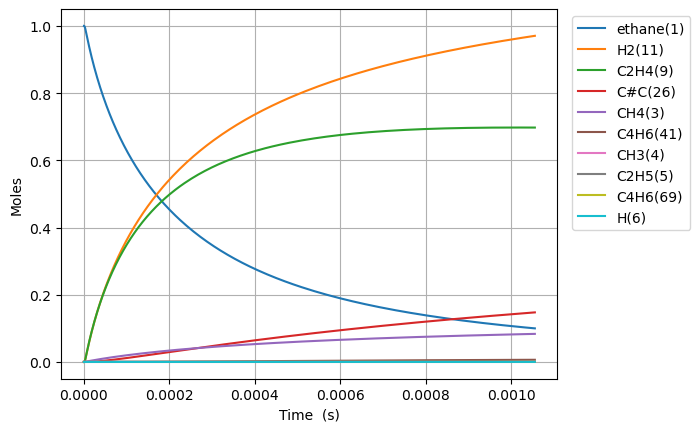

The file beside this chart, header and first rows:
Time (s), Volume (m^3), Ar, He, Ne, N2, ethane(1), CH3(4), C2H5(5), CH4(3), H(6), C2H4(9), H2(11), C3H7(16), C2H3(14), C#C(26), C2H2(30), C4H7(28), C4H7(40), C4H7(32), C4H7(44), C4H6(41), C4H6(88), C4H6(42)
0.0, 0.1122, 0.0, 0.0, 0.0, 0.0, 1.0, 0.0, 0.0, 0.0, 0.0, 0.0, 0.0, 0.0, 0.0, 0.0, 0.0, 0.0, 0.0, 0.0, 0.0, 0.0, 0.0, 0.0
8.033704010707773e-19, 0.1122, 0.0, 0.0, 0.0, 0.0, 1.0, 2.549339623962828e-16, 2.082644579831325e-18, 7.808611792947595e-29, 2.0826445796929483e-18, 6.162402550050958e-29, 9.176939584666489e-29, 2.0174002548761115e-56, 1.4743574982228876e-48, 1.070424600232683e-58, 1.0227388610983638e-71, 3.3279518186274924e-88, 6.659658067718257e-96, 7.531348529032955e-89, 3.1369394104923363e-98, 1.6836515192286477e-98, 1.9163048522496136e-109, 8.592796743026149e-104
2.2494371229981764e-18, 0.1122, 0.0, 0.0, 0.0, 0.0, 1, 7.138150947093385e-16, 5.831404823878378e-18, 4.71640152293901e-28, 5.831404823042582e-18, 3.722091140417549e-28, 5.542871509061086e-28, 6.3430291825425796e-55, 1.7503572281101563e-47, 2.3944970218648455e-57, 4.22036005981621e-70, 2.5679967070467194e-86, 9.316562068864393e-94, 8.566365472916283e-87, 4.425228169964779e-96, 2.355362180433005e-96, 4.8446660720407774e-107, 1.2020983645187363e-101
5.1415705668529744e-18, 0.1122, 0.0, 0.0, 0.0, 0.0, 1, 1.6315773593344375e-15, 1.3328925313375163e-17, 2.270744309387155e-27, 1.3328925309351163e-17, 1.7920266618349745e-27, 2.6686540311048082e-27, 1.4150949162590133e-53, 1.7185111185147889e-46, 4.731122641276399e-56, 1.6695320431052773e-68, 2.798728364710102e-84, 2.025511396105419e-91, 7.75509792712223e-85, 9.579329491066531e-94, 5.120832836485805e-94, 2.1030862127577082e-104, 2.613502062833715e-99
1.092583745456257e-17, 0.1122, 0.0, 0.0, 0.0, 0.0, 1, 3.4671018885805863e-15, 2.8323966297979437e-17, 9.916936977022717e-27, 2.8323966280405575e-17, 7.826251241459663e-27, 1.1654713271325646e-26, 2.6503161612581875e-52, 1.5200036448357363e-45, 8.41878007537197e-55, 5.958438217659534e-67, 2.2895334696856367e-82, 3.318940546728139e-89, 5.877673824342734e-83, 1.5671455554897346e-91, 8.390989725664598e-92, 6.897382124837517e-102, 4.282479733585309e-97
2.2494371229981766e-17, 0.1122, 0.0, 0.0, 0.0, 0.0, 1, 7.138150947056684e-15, 5.831404828963081e-17, 4.140125972602158e-26, 5.83140482162634e-17, 3.2673058346424705e-26, 4.8656133667094577e-26, 4.5777620631547576e-51, 1.277654687585911e-44, 1.4199503509976676e-53, 2.0132195404222025e-65, 1.6477937139783086e-80, 4.7811932820933e-87, 4.086969571155883e-81, 2.25612510628445e-89, 1.208831127461711e-89, 1.9881527918119846e-99, 6.169465215082728e-95
4.5631438780820156e-17, 0.1122, 0.0, 0.0, 0.0, 0.0, 1, 1.4480249063944088e-14, 1.1829421236270485e-16, 1.6913765487838232e-25, 1.1829421206297505e-16, 1.3348010441571871e-25, 1.9877618208820957e-25, 7.606020073216814e-50, 1.0474985662086278e-43, 2.332272846105861e-52, 6.619011797568433e-64, 1.1169280279216534e-78, 6.484049290912108e-85, 2.725204256904691e-79, 3.05890283151989e-87, 1.6394828383893378e-87, 5.394054535294277e-97, 8.36735658044866e-93
9.190557388249694e-17, 0.1122, 0.0, 0.0, 0.0, 0.0, 1, 2.9164445297459713e-14, 2.3825454086793814e-16, 6.83681443796173e-25, 2.382545396563823e-16, 5.395479246037729e-25, 8.034851091948927e-25, 1.2399732180999831e-48, 8.482915954292492e-43, 3.7807152118755165e-51, 2.1468517980921926e-62, 7.354352962683541e-77, 8.539429041800237e-83, 1.780077710215121e-77, 4.028503206072078e-85, 2.1594933027464535e-85, 1.4211438554582656e-94, 1.1021286636459904e-90
1.844538440858505e-16, 0.1122, 0.0, 0.0, 0.0, 0.0, 1, 5.853283776345422e-14, 4.781751993147456e-16, 2.7490530160489666e-24, 4.781751944431329e-16, 2.169498482073828e-24, 3.23077828243523e-24, 2.0025599951908655e-47, 6.827790339086364e-42, 6.088726661041209e-50, 6.916312259317647e-61, 4.773769834961563e-75, 1.1084065991987123e-80, 1.1508966779535923e-75, 5.230051626369331e-83, 2.803799948838747e-83, 3.690515587346293e-92, 1.4309535193895303e-88
3.695503844925576e-16, 0.1122, 0.0, 0.0, 0.0, 0.0, 1, 1.1726962269129637e-13, 9.580165219537237e-16, 1.1024932137942887e-23, 9.580165024163784e-16, 8.70065930455839e-24, 1.2956865888777054e-23, 3.2190564989313517e-46, 5.478874286908717e-41, 9.773759123636571e-49, 2.220646356889494e-59, 3.0768155345657915e-73, 1.4280504790183534e-78, 7.403233215001508e-74, 6.741923226146232e-81, 3.6144411602819854e-81, 9.515306644403466e-90, 1.8446577393030878e-86
7.397434653059718e-16, 0.1122, 0.0, 0.0, 0.0, 0.0, 1, 2.347431925303931e-13, 1.917699190213132e-15, 4.415723428903992e-23, 1.9176991119618455e-15, 3.4848020093054613e-23, 5.1895046010931404e-23, 5.1624897467943346e-45, 4.389770706222838e-40, 1.5663513242553732e-47, 7.117800664564356e-58, 1.9760980211979792e-71, 1.832288048329645e-76, 4.750094150148259e-72, 8.660137788602816e-79, 4.642910146190466e-79, 2.4445955994102584e-87, 2.3695025963239463e-84
1.4801296269328003e-15, 0.1122, 0.0, 0.0, 0.0, 0.0, 1, 4.696903321422364e-13, 3.8370646186577556e-15, 1.7674401420251784e-22, 3.837064305448693e-15, 1.394829007509497e-22, 2.0771542485333215e-22, 8.269594075391916e-44, 3.5144922481889215e-39, 2.508207424217998e-46, 2.279463067643431e-56, 1.2669211359960931e-69, 2.3440925473807895e-74, 3.0439005604218674e-70, 1.1104471776371078e-76, 5.953432512378174e-77, 6.269246581183478e-85, 3.0382176840479557e-82
2.960901950186457e-15, 0.1122, 0.0, 0.0, 0.0, 0.0, 1, 9.39584611100522e-13, 7.675795843250197e-15, 7.0720627633098475e-22, 7.67579459000606e-15, 5.581133184447031e-22, 8.311322486121768e-22, 1.3239038851706626e-42, 2.812672351958637e-38, 4.0147797447767464e-45, 7.296391448941887e-55, 8.115330978631676e-68, 2.9893650477581257e-72, 1.949308754271703e-68, 1.4226090693083827e-74, 7.6270594656544145e-75, 1.6063229172780974e-82, 3.89204337132399e-80
5.92244659669377e-15, 0.1122, 0.0, 0.0, 0.0, 0.0, 1, 1.8793731679554897e-12, 1.5353259763247632e-14, 2.8292856086449724e-21, 1.5353254749455716e-14, 2.2328169397788575e-21, 3.3250700938794813e-21, 2.1188598542941188e-41, 2.250581911951186e-37, 6.425000792942206e-44, 2.3347230073855184e-53, 5.195976723401216e-66, 3.7933890105746315e-70, 1.24792337613116e-66, 1.8217008159866056e-72, 9.766740283035004e-73, 4.1138524230912425e-80, 4.983200454186182e-78
1.1845535889708398e-14, 0.1122, 0.0, 0.0, 0.0, 0.0, 1, 3.758950277419011e-12, 3.0708193486490886e-14, 1.131806349630923e-20, 3.070817342969652e-14, 8.931996609711722e-21, 1.3301362043040654e-20, 3.3906615414487557e-40, 1.8006631883119216e-36, 1.0281194624487591e-42, 7.467977329739819e-52, 3.326011439095016e-64, 4.770150065086479e-68, 7.987594324311182e-65, 2.332189651864597e-70, 1.2503655597416734e-70, 1.0532989039140659e-77, 6.377817786759055e-76
2.369171447573765e-14, 0.1122, 0.0, 0.0, 0.0, 0.0, 1, 7.518104479360396e-12, 6.141808446595637e-14, 4.5274096090247377e-20, 6.141800423555867e-14, 3.572945592645301e-20, 5.3207606716903564e-20, 5.425430425475903e-39, 1.4406416631297838e-35, 1.6451220261944608e-41, 2.3873723607927554e-50, 2.128711913513229e-62, 5.896510498747801e-66, 5.111977512432338e-63, 2.98529397884694e-68, 1.6005183216252066e-68, 2.696347329004721e-75, 8.159219838327164e-74
4.7384071647796156e-14, 0.1122, 0.0, 0.0, 0.0, 0.0, 1, 1.5036412815300532e-11, 1.2283796055668621e-13, 1.811000679642784e-19, 1.2283763962892127e-13, 1.4292085660987454e-19, 2.128347050952173e-19, 8.680932844910484e-38, 1.1526090487213132e-34, 2.632413273286665e-40, 7.623804855025826e-49, 1.3622689397677273e-60, 7.062293501079168e-64, 3.27117082180016e-61, 3.82087464604157e-66, 2.0485047599969022e-66, 6.901174231289201e-73, 1.0431125105294994e-71
9.476878599191317e-14, 0.1122, 0.0, 0.0, 0.0, 0.0, 1, 3.0073029215410275e-11, 2.4567808926440717e-13, 7.244076337506889e-19, 2.456768055431292e-13, 5.716902433143362e-19, 8.51347065404017e-19, 1.3889516962137339e-36, 9.222075623090156e-34, 4.2123982877159546e-39, 2.4294826700490847e-47, 8.717156621016343e-59, 8.009285228450748e-62, 2.092792131110268e-59, 4.8899370925699476e-64, 2.621677255401286e-64, 1.765943413574818e-70, 1.3319487321765417e-69
1.895382146801472e-13, 0.1122, 0.0, 0.0, 0.0, 0.0, 1, 6.014626092854764e-11, 4.913598527774169e-13, 2.8976452158267302e-18, 4.91354717888912e-13, 2.2867806151505397e-18, 3.405402259707518e-18, 2.2222699598475305e-35, 7.379454363247542e-33, 6.741427297132744e-38, 7.710148746885055e-46, 7.37016627306742e-57, 1.1014102217660331e-59, 1.338417755545495e-57, 8.21525306081209e-62, 4.424719439843775e-62, 5.9520489583136945e-68, 2.2378594270575188e-67
3.790770720566153e-13, 0.1122, 0.0, 0.0, 0.0, 0.0, 1, 1.202927200064938e-10, 9.827294041338933e-13, 1.1590609880790291e-17, 9.82708864709431e-13, 9.147209808728945e-18, 1.3621617099494264e-17, 3.5554147238942485e-34, 5.906381140767908e-32, 1.0791268958249135e-36, 2.4271593069750334e-44, 4.73531954605465e-55, 1.0335212643428428e-57, 8.553145793832437e-56, 1.057507207829616e-59, 5.69630794365673e-60, 1.532255289257932e-65, 2.8551851445380884e-65
7.581547868095515e-13, 0.1122, 0.0, 0.0, 0.0, 0.0, 1, 2.405856207690717e-10, 1.9654926036901733e-12, 4.6362494804351215e-17, 1.9654104473421557e-12, 3.6589398438404045e-17, 5.448632504517018e-17, 5.687929884713882e-33, 4.7295921080496685e-31, 1.728190087648905e-35, 7.522652149556624e-43, 3.033587421029973e-53, 8.587589384012542e-56, 5.457776719899326e-54, 1.3549125076608494e-57, 7.298720354002951e-58, 3.91821126646471e-63, 3.594084428779624e-63
1e-12, 0.1122, 0.0, 0.0, 0.0, 0.0, 1, 3.1733044824120104e-10, 2.59250975930665e-12, 9.073026218008283e-17, 2.592348985048447e-12, 7.160586860788798e-17, 1.0662786661954079e-16, 3.289637285416661e-32, 1.5313368041400691e-30, 1.001354090564083e-34, 7.737650080452916e-42, 6.4160944940562126e-52, 2.1223151750332232e-54, 1.1448474430852082e-52, 5.63830364250483e-56, 3.0376428752706755e-56, 3.221124324447809e-61, 1.4459008954852177e-61
1.5163102163154236e-12, 0.1122, 0.0, 0.0, 0.0, 0.0, 1, 4.81171352720967e-10, 3.931115386348312e-12, 1.854500677490983e-16, 3.930786772381071e-12, 1.463617881040976e-16, 2.1794373785029774e-16, 9.09831006824386e-32, 3.790844680890657e-30, 2.770176064194748e-34, 2.2650600075916427e-41, 1.9466044405136913e-51, 6.469866205361242e-54, 3.472441050471067e-52, 1.7386141107803206e-55, 9.366823391101737e-56, 1.0014185266180044e-60, 4.455994704770491e-61
2.274465645821296e-12, 0.1122, 0.0, 0.0, 0.0, 0.0, 1, 7.217570150995918e-10, 5.896834548724532e-12, 3.9408142479253967e-16, 5.896136260999634e-12, 3.110248815135435e-16, 4.631280315669933e-16, 3.4683103945716344e-31, 1.0853123340757323e-29, 1.0206364636438539e-33, 1.0095289943583894e-40, 9.671395724871024e-51, 3.320559487613023e-53, 1.9325250997138494e-51, 1.0323821270151472e-54, 5.554177087711692e-55, 6.908006443395444e-60, 2.6127391455407394e-60
3.0326210753271684e-12, 0.1122, 0.0, 0.0, 0.0, 0.0, 1, 9.623426079049358e-10, 7.862650086991605e-12, 6.722565469357132e-16, 7.861458917003762e-12, 5.305813698972821e-16, 7.900380903513145e-16, 9.330814932725454e-31, 2.2924205673745475e-29, 2.5913245308545434e-33, 2.945569793332442e-40, 4.095156791821449e-50, 1.4162255898224708e-52, 7.278352510998324e-51, 4.661281747954647e-54, 2.5106023150014225e-54, 3.3587107774492687e-59, 1.1740050770976647e-59
4.548931934338913e-12, 0.1122, 0.0, 0.0, 0.0, 0.0, 1, 1.4435136302313382e-09, 1.179450733996973e-11, 1.3918216921015983e-15, 1.1792041266312937e-11, 1.098534131763769e-15, 1.6356601141098381e-15, 3.773436684719607e-30, 6.280677263515307e-29, 9.083253787279401e-33, 1.24461433372798e-39, 3.699862884006565e-49, 1.3079656866421473e-51, 5.284023833416835e-50, 4.826799225960118e-53, 2.6069063330505854e-53, 3.931557817828792e-58, 1.2059366079546326e-58
6.065242793350658e-12, 0.1122, 0.0, 0.0, 0.0, 0.0, 1, 1.92468439671184e-09, 1.572671896968213e-11, 2.367123908790722e-15, 1.5722524974139296e-11, 1.8683718398705236e-15, 2.781807656892786e-15, 1.0219779517801025e-29, 1.317804022869988e-28, 2.2743407317570533e-32, 3.530631343189838e-39, 1.4621368425176858e-48, 5.256435669464093e-51, 1.9396589112565823e-49, 2.1628936530233857e-52, 1.1690707044334501e-52, 1.9595129944555865e-57, 5.350681229685765e-58
7.581553652362402e-12, 0.1122, 0.0, 0.0, 0.0, 0.0, 1, 2.4058548890716622e-09, 1.9659310263176784e-11, 3.616430003882895e-15, 1.9652903020095865e-11, 2.854532833745038e-15, 4.249939372262699e-15, 2.2955039229515763e-29, 2.405894263493597e-28, 4.835589581669452e-32, 8.348548142913748e-39, 4.620279366964511e-48, 1.677004530253596e-50, 5.765155609217792e-49, 7.55618144070178e-52, 4.086652469586075e-52, 7.544742736189132e-57, 1.8505494130158604e-57
1e-11, 0.1122, 0.0, 0.0, 0.0, 0.0, 1, 3.173299199553657e-09, 2.5932415211252076e-11, 6.187916014934082e-15, 2.5921452808284997e-11, 4.8845346836113505e-15, 7.271778159682771e-15, 7.123402931962903e-29, 5.393411314740928e-28, 1.4352823533176386e-31, 3.075994539872545e-38, 2.863377429747159e-47, 1.0757991305756666e-49, 3.525988184264585e-48, 7.274219048361699e-51, 3.935970374246991e-51, 1.1519974443647128e-55, 1.6705789681464584e-56
1.0614175370385891e-11, 0.1122, 0.0, 0.0, 0.0, 0.0, 1, 3.368195034210136e-09, 2.7525655516495788e-11, 6.9542643000101135e-15, 2.7513335661658822e-11, 5.489534727746364e-15, 8.172329996224154e-15, 8.896863077596502e-29, 6.397170393064178e-28, 1.7833001797250645e-31, 3.9333936936903246e-38, 3.8446351107063524e-47, 1.4482134365419607e-49, 4.732894631370099e-48, 1.0037162126485363e-50, 5.431062097663275e-51, 1.6186688113355706e-55, 2.2975287108216626e-56
1.667941880643287e-11, 0.1122, 0.0, 0.0, 0.0, 0.0, 1, 5.292871986699703e-09, 4.326296725646006e-11, 1.6966285268493516e-14, 4.323291603888015e-11, 1.3394740996211837e-14, 1.9937207151921407e-14, 5.714765340580377e-28, 2.5097542154499063e-27, 1.1470983725180284e-30, 3.4903315952657856e-37, 6.718212331704037e-46, 2.6054461412877716e-48, 8.361067923401267e-47, 3.287426170498941e-49, 1.7787458875347795e-49, 9.957242784182313e-54, 6.514767234891078e-55
2.2744662242479848e-11, 0.1122, 0.0, 0.0, 0.0, 0.0, 1, 7.217544484976169e-09, 5.900644459684265e-11, 3.1430594133539856e-14, 5.89507830694663e-11, 2.4817515490354744e-14, 3.693298211177296e-14, 1.884345460686719e-27, 6.302611186322144e-27, 3.773131712066637e-30, 1.3139385154858165e-36, 3.680827996962388e-45, 1.4367863970287326e-47, 4.343935610355585e-46, 2.1663003322935117e-48, 1.1726172816378395e-48, 7.70679959262839e-53, 4.079122048053255e-54
3.4875149114573806e-11, 0.1122, 0.0, 0.0, 0.0, 0.0, 1, 1.1066876122890206e-08, 9.051188045166567e-11, 7.371200025698019e-14, 9.038138863657472e-11, 5.821966399533744e-14, 8.660957141236529e-14, 1.0747261966084345e-26, 2.351338736756735e-26, 2.215599920818734e-29, 9.406257264848504e-36, 5.601973824703599e-44, 2.2128277947308938e-46, 6.373328303870913e-45, 5.556462265034267e-47, 3.0090704896284417e-47, 3.276385148499934e-51, 8.58006450879269e-53
5.913612285876172e-11, 0.1122, 0.0, 0.0, 0.0, 0.0, 1, 1.876548596488591e-08, 1.5359661091385804e-10, 2.1168474915082469e-13, 1.5322215048205165e-10, 1.672952236332195e-13, 2.486830649612883e-13, 9.392306647604668e-26, 1.2396163073794458e-25, 2.097683607427596e-28, 1.065392199156153e-34, 1.638481502086202e-42, 6.527814160750006e-45, 1.7221873670358114e-43, 3.148275142188953e-45, 1.7062708916668373e-45, 3.406123498308658e-49, 3.4829686942073985e-51
8.339709660294964e-11, 0.1122, 0.0, 0.0, 0.0, 0.0, 1, 2.6464024562439786e-08, 2.1677973307269392e-10, 4.208694262045257e-13, 2.1603573187673913e-10, 3.327919460719654e-13, 4.943578309479798e-13, 3.4519606243812165e-25, 3.5327470332507296e-25, 7.886826258939577e-28, 4.245512887213976e-34, 1.0555374420803203e-41, 4.2120901054129965e-44, 9.949354571588758e-43, 2.399827775381967e-44, 1.301620764359169e-44, 2.9662993229672367e-48, 2.420385975676932e-50
9.999999999999999e-11, 0.1122, 0.0, 0.0, 0.0, 0.0, 1, 3.1732448567421336e-08, 2.600754961189546e-10, 6.050657099179328e-13, 2.590063659332005e-10, 4.786146800815212e-13, 7.106469180012673e-13, 6.967325481403374e-25, 6.201687657813077e-25, 1.6139471807299224e-27, 8.929082056646582e-34, 3.091412897026065e-41, 1.2346466362922328e-43, 2.7019350280873247e-42, 7.806357883846762e-44, 4.2362564369299945e-44, 1.0509190425424743e-47, 7.410936665324113e-50
1.0765807034713755e-10, 0.1122, 0.0, 0.0, 0.0, 0.0, 1, 3.416249191563389e-08, 2.8006112772950263e-10, 7.012650408744999e-13, 2.7882225095664277e-10, 5.547931854656906e-13, 8.23599051460452e-13, 9.08055009413219e-25, 7.733865324810575e-25, 2.1121025709551673e-27, 1.1775973909769118e-33, 4.420864869988651e-41, 1.765896199237946e-43, 3.802558295397852e-42, 1.1389923887317641e-43, 6.181534357555889e-44, 1.5561854079066793e-47, 1.0691138579549537e-49
1.3191904409132546e-10, 0.1122, 0.0, 0.0, 0.0, 0.0, 1, 4.186088802427466e-08, 3.4344067234080946e-10, 1.0528708478687484e-12, 3.4158182944545523e-10, 8.333851963039503e-13, 1.2363712200508635e-12, 1.9739270391924112e-24, 1.4555002299154303e-24, 4.680727331741716e-27, 2.674544271294075e-33, 1.4376759681881684e-40, 5.747269497715047e-43, 1.147958238825568e-41, 4.134854827998248e-43, 2.2451871244162672e-43, 6.159360729331824e-47, 3.6395779464731554e-49
1.804409915797013e-10, 0.1122, 0.0, 0.0, 0.0, 0.0, 1, 5.7257466506763696e-08, 4.704937591019775e-10, 1.969710690727105e-12, 4.670206143507125e-10, 1.5606610632986226e-12, 2.3123780935800416e-12, 6.580428972811474e-24, 3.913084175493438e-24, 1.6299523653213724e-26, 9.620834286776466e-33, 9.636519359110566e-40, 3.8575538841658143e-42, 6.799870374365476e-41, 3.438385322215128e-42, 1.868548913391946e-42, 6.030233795892461e-46, 2.6660717125587153e-48
2.2896293906807712e-10, 0.1122, 0.0, 0.0, 0.0, 0.0, 1, 7.265376000746967e-08, 5.979380163462306e-10, 3.1713838632014653e-12, 5.923530579142571e-10, 2.515310136248662e-12, 3.722097420663966e-12, 1.649753068118907e-23, 8.433295355628762e-24, 4.2636616825161157e-26, 2.5668554979386194e-32, 3.888890423734787e-39, 1.5576243349831577e-41, 2.497779052638735e-40, 1.586155299497005e-41, 8.623892529700385e-42, 3.0726179434997096e-45, 1.1344973900281465e-47
2.7748488655645293e-10, 0.1122, 0.0, 0.0, 0.0, 0.0, 1, 8.804976852372001e-08, 7.25772419731495e-10, 4.657885112053052e-12, 7.175801785973846e-10, 3.698057893368889e-12, 5.46523590445653e-12, 3.484240308327628e-23, 1.58770607161396e-23, 9.417977622039277e-26, 5.748989448240976e-32, 1.2264189058416112e-38, 4.91487990270751e-41, 7.256736728832717e-40, 5.617735928739814e-41, 3.055657774544173e-41, 1.1854226237206583e-44, 3.753587762412864e-47
3.745287815332046e-10, 0.1122, 0.0, 0.0, 0.0, 0.0, 1, 1.1884093059190822e-07, 9.82607717336926e-10, 8.485351938984985e-12, 9.67722376573702e-10, 6.750658044693781e-12, 9.950652456994977e-12, 1.1492959647527196e-22, 4.3987962084018893e-23, 3.5070935800011466e-25, 2.1859568223300714e-31, 9.300940702364544e-38, 3.731904268013315e-40, 4.563944357191729e-39, 6.562373182990367e-40, 3.574160140634645e-40, 1.9247895035392454e-43, 3.4760333285336898e-46
4.715726765099563e-10, 0.1122, 0.0, 0.0, 0.0, 0.0, 1, 1.4963095269002635e-07, 1.240991811443565e-09, 1.3452071083892266e-11, 1.2174550038190061e-09, 1.0724044171440032e-11, 1.5766412442207173e-11, 2.8535161885495943e-22, 9.762032510191632e-23, 9.667818515431153e-25, 6.0980615716359725e-31, 4.028970882510917e-37, 1.6173195497866115e-39, 1.7621890810920808e-38, 3.492994657430339e-39, 1.903626662168812e-39, 1.1674643186756189e-42, 1.687122676052303e-45
5.686165714867079e-10, 0.1122, 0.0, 0.0, 0.0, 0.0, 1, 1.804198347969104e-07, 1.5009169809283012e-09, 1.9558002726187073e-11, 1.4667857368293327e-09, 1.5623735120585877e-11, 2.2910355807857612e-11, 5.944646471986308e-22, 1.880953885289104e-22, 2.211978353176089e-24, 1.4061530282232924e-30, 1.3129139866018909e-36, 5.271818886958936e-39, 5.238327297367899e-38, 1.321666536307706e-38, 7.206347143994253e-39, 4.830670977499238e-42, 6.030035546632493e-45
6.656604664634596e-10, 0.1122, 0.0, 0.0, 0.0, 0.0, 1, 2.112075768914303e-07, 1.7623755804126879e-09, 2.6803107062077715e-11, 1.7157221763862025e-09, 2.1455217473635732e-11, 3.1380365957442246e-11, 1.1005045876392044e-21, 3.2880617837744824e-22, 4.4652734559815066e-24, 2.8545212916424103e-30, 3.5811270164363657e-36, 1.438242737463432e-38, 1.3246636506149096e-37, 4.077722530341941e-38, 2.2242827910600199e-38, 1.5986494510663832e-41, 1.7869320793099577e-44
7.627043614402112e-10, 0.1122, 0.0, 0.0, 0.0, 0.0, 1, 2.419941789524591e-07, 2.0253600276846384e-09, 3.518734424688379e-11, 1.964271860069896e-09, 2.8223954098844456e-11, 4.1174365785464025e-11, 1.8709538324653613e-21, 5.352102035396678e-22, 8.233074920264302e-24, 5.285614923340952e-30, 8.594315574384085e-36, 3.452181421432765e-38, 2.9759812461113773e-37, 1.0906212949976314e-37, 5.951238767679313e-38, 4.533681662311915e-41, 4.635925055184172e-44
9.567921513937146e-10, 0.1122, 0.0, 0.0, 0.0, 0.0, 1, 3.0356396288955657e-07, 2.5558764383295935e-09, 5.537305767087573e-11, 2.46024080847105e-09, 4.4594925002364784e-11, 6.472621110258312e-11, 4.514137718105493e-21, 1.2165536417047991e-21, 2.307399264711663e-23, 1.490377442913009e-29, 3.8070791445807525e-35, 1.5296213568258788e-37, 1.1712878408164279e-36, 5.961941316361763e-37, 3.2558354011744574e-37, 2.7627419855585208e-40, 2.4234867267262563e-43
9.999999999999999e-10, 0.1122, 0.0, 0.0, 0.0, 0.0, 1, 3.172700154422027e-07, 2.6748005853012037e-09, 6.048684790745917e-11, 2.5704529787282354e-09, 4.87569582392213e-11, 7.06873375795334e-11, 5.356719020065244e-21, 1.4296069526678889e-21, 2.825559959489049e-23, 1.82699183665198e-29, 5.105172268978274e-35, 2.051266122289081e-37, 1.5334364523251222e-36, 8.34766992934189e-37, 4.5594725033539685e-37, 3.9501825773332265e-40, 3.369245886474907e-43
1.150879941347218e-09, 0.1122, 0.0, 0.0, 0.0, 0.0, 1, 3.651291864393198e-07, 3.0924068379545776e-09, 8.011482383101048e-11, 2.9547515996220468e-09, 6.477984991455708e-11, 9.355005717824551e-11, 9.226196346675476e-21, 2.3963157254312194e-21, 5.399298069568499e-23, 3.5019472924789776e-29, 1.2853574794869214e-34, 5.165224820814989e-37, 3.595276102184414e-36, 2.3750484851110716e-36, 1.2978685201646026e-36, 1.1876089110465447e-39, 9.419968900951902e-43
1.3449677313007212e-09, 0.1122, 0.0, 0.0, 0.0, 0.0, 1, 4.266898494330387e-07, 3.634892895800804e-09, 1.0941232344292074e-10, 3.4478622069745375e-09, 8.882151205989266e-11, 1.2763069477501863e-10, 1.6824199915378275e-20, 4.271000059836308e-21, 1.114026022917663e-22, 7.247257652121157e-29, 3.6030392501343304e-34, 1.4480594135622564e-36, 9.328399347937123e-36, 7.639027151988117e-36, 4.176863939010012e-36, 4.048499045119951e-39, 2.9882330973486304e-42
1.5390555212542246e-09, 0.1122, 0.0, 0.0, 0.0, 0.0, 1, 4.882459517021977e-07, 4.183277306865328e-09, 1.4326523717938634e-10, 3.939629578308392e-09, 1.1676227937795063e-10, 1.669535251059726e-10, 2.822534580999751e-20, 7.068956789982507e-21, 2.0943827343724062e-22, 1.365611660448901e-28, 8.825543970534671e-34, 3.547306360544731e-36, 2.1422789393627868e-35, 2.108950372791251e-35, 1.1537643657482148e-35, 1.1714708205828648e-38, 8.186260863178639e-42
1.927231101161231e-09, 0.1122, 0.0, 0.0, 0.0, 0.0, 1, 6.113444733936913e-07, 5.297516932998006e-09, 2.2463602941316605e-10, 4.919357439933401e-09, 1.8450859647663686e-10, 2.612703283948556e-10, 6.652589709461204e-20, 1.6506558931698603e-20, 6.07138738240347e-22, 3.971757186832023e-28, 4.0636730563811306e-33, 1.633574060496227e-35, 8.809586238487482e-35, 1.2350790799776925e-34, 6.76602176048048e-35, 7.480566727652824e-38, 4.772896628660404e-41
2.3154066810682377e-09, 0.1122, 0.0, 0.0, 0.0, 0.0, 1, 7.344247501692969e-07, 6.434687063616254e-09, 3.2422464467157037e-10, 5.894370980396694e-09, 2.6834975695795616e-10, 3.763954764177327e-10, 1.3311513296730428e-19, 3.3170221790333616e-20, 1.4561138279299344e-21, 9.546570743955422e-28, 1.4014018889623832e-32, 5.634061184301577e-35, 2.8032875090695683e-34, 5.082575154366068e-34, 2.7874473571955174e-34, 3.2500664837555805e-37, 1.96808235502584e-40
2.7035822609752443e-09, 0.1122, 0.0, 0.0, 0.0, 0.0, 1, 8.574867806872419e-07, 7.594364338189257e-09, 4.420285260592637e-10, 6.865090703860127e-09, 3.6861055064034424e-10, 5.122331051094986e-10, 2.3806253031509747e-19, 6.002625695272735e-20, 3.059780542518582e-21, 2.00923128763027e-27, 3.9797583016337643e-32, 1.6000828948878234e-34, 7.484115082014702e-34, 1.6639688461363323e-33, 9.135004154976014e-34, 1.1063042927812805e-36, 6.4698064431854e-40
3.091757840882251e-09, 0.1122, 0.0, 0.0, 0.0, 0.0, 1, 9.805305636083562e-07, 8.77614013606798e-09, 5.780451157621068e-10, 7.831922374945097e-09, 4.856098237255296e-10, 6.68696146960719e-10, 3.923176329515017e-19, 1.0054279529872897e-19, 5.834414907041183e-21, 3.8358006262007695e-27, 9.839043623024437e-32, 3.956024667001127e-34, 1.7610352258063638e-33, 4.64654133792872e-33, 2.5533772603326646e-33, 3.1843967081587947e-36, 1.815360797517935e-39
3.4799334207892576e-09, 0.1122, 0.0, 0.0, 0.0, 0.0, 1, 1.1035560975959681e-06, 9.979620051236757e-09, 7.322718551996345e-10, 8.795257543910123e-09, 6.196606879111111e-10, 8.457060148408587e-10, 6.075650624784671e-19, 1.5868597171752523e-19, 1.0327105174389371e-20, 6.795850745789287e-27, 2.1901183486771982e-31, 8.806224887062393e-34, 3.761334889487135e-33, 1.152353396302275e-32, 6.338471578858793e-33, 8.095223089191933e-36, 4.524646533999609e-39
3.868109000696264e-09, 0.1122, 0.0, 0.0, 0.0, 0.0, 1, 1.2265633813158034e-06, 1.1204423399071457e-08, 9.047061851507831e-10, 9.755474039810712e-09, 7.71070717493384e-10, 1.0431923058373293e-09, 8.961242779646658e-19, 2.389161108545506e-19, 1.7233033784704496e-20, 1.1348912720500984e-26, 4.487155961367582e-31, 1.8042904048560905e-33, 7.439583748866842e-33, 2.6037663319786027e-32, 1.433547297925162e-32, 1.8675507122639309e-35, 1.0274282115555985e-38
4.2562845806032705e-09, 0.1122, 0.0, 0.0, 0.0, 0.0, 1, 1.3495524134358933e-06, 1.2450182783796236e-08, 1.095345545843264e-09, 1.0712936402950476e-08, 9.401421231983767e-10, 1.2610925425446028e-09, 1.2708796701081623e-18, 3.4618430189054443e-19, 2.7411031101594154e-20, 1.8062878849679543e-26, 8.588112836261428e-31, 3.4533752936101056e-33, 1.381728689461146e-32, 5.44542396615022e-32, 3.000857639995675e-32, 3.974969785233203e-35, 2.158921464170694e-38
4.644460160510277e-09, 0.1122, 0.0, 0.0, 0.0, 0.0, 1, 1.4725231926264583e-06, 1.3716543557489805e-08, 1.3041873770585002e-09, 1.1667996425754142e-08, 1.1271719699063123e-09, 1.4993518498027976e-09, 1.745205165907029e-18, 4.859279843656271e-19, 4.190349548971486e-20, 2.7627214391256754e-26, 1.5545599363991265e-30, 6.251188403192546e-33, 2.4359968796974094e-32, 1.0699306992782117e-31, 5.901678049159338e-32, 7.930427442232699e-35, 4.261242356435827e-38
5.032635740417284e-09, 0.1122, 0.0, 0.0, 0.0, 0.0, 1, 1.5954757175598171e-06, 1.500316338557492e-08, 1.5312291182177158e-09, 1.2620993587184117e-08, 1.3324523514134068e-09, 1.7579226949528753e-09, 2.3329166723220484e-18, 6.640672389738287e-19, 6.195296074256673e-20, 4.086394570677165e-26, 2.685248633317431e-30, 1.0798101421249641e-32, 4.1108973509868205e-32, 1.995047968325704e-31, 1.1014963732837831e-31, 1.4988008909314178e-34, 7.980337931653474e-38
... 727 more rows
